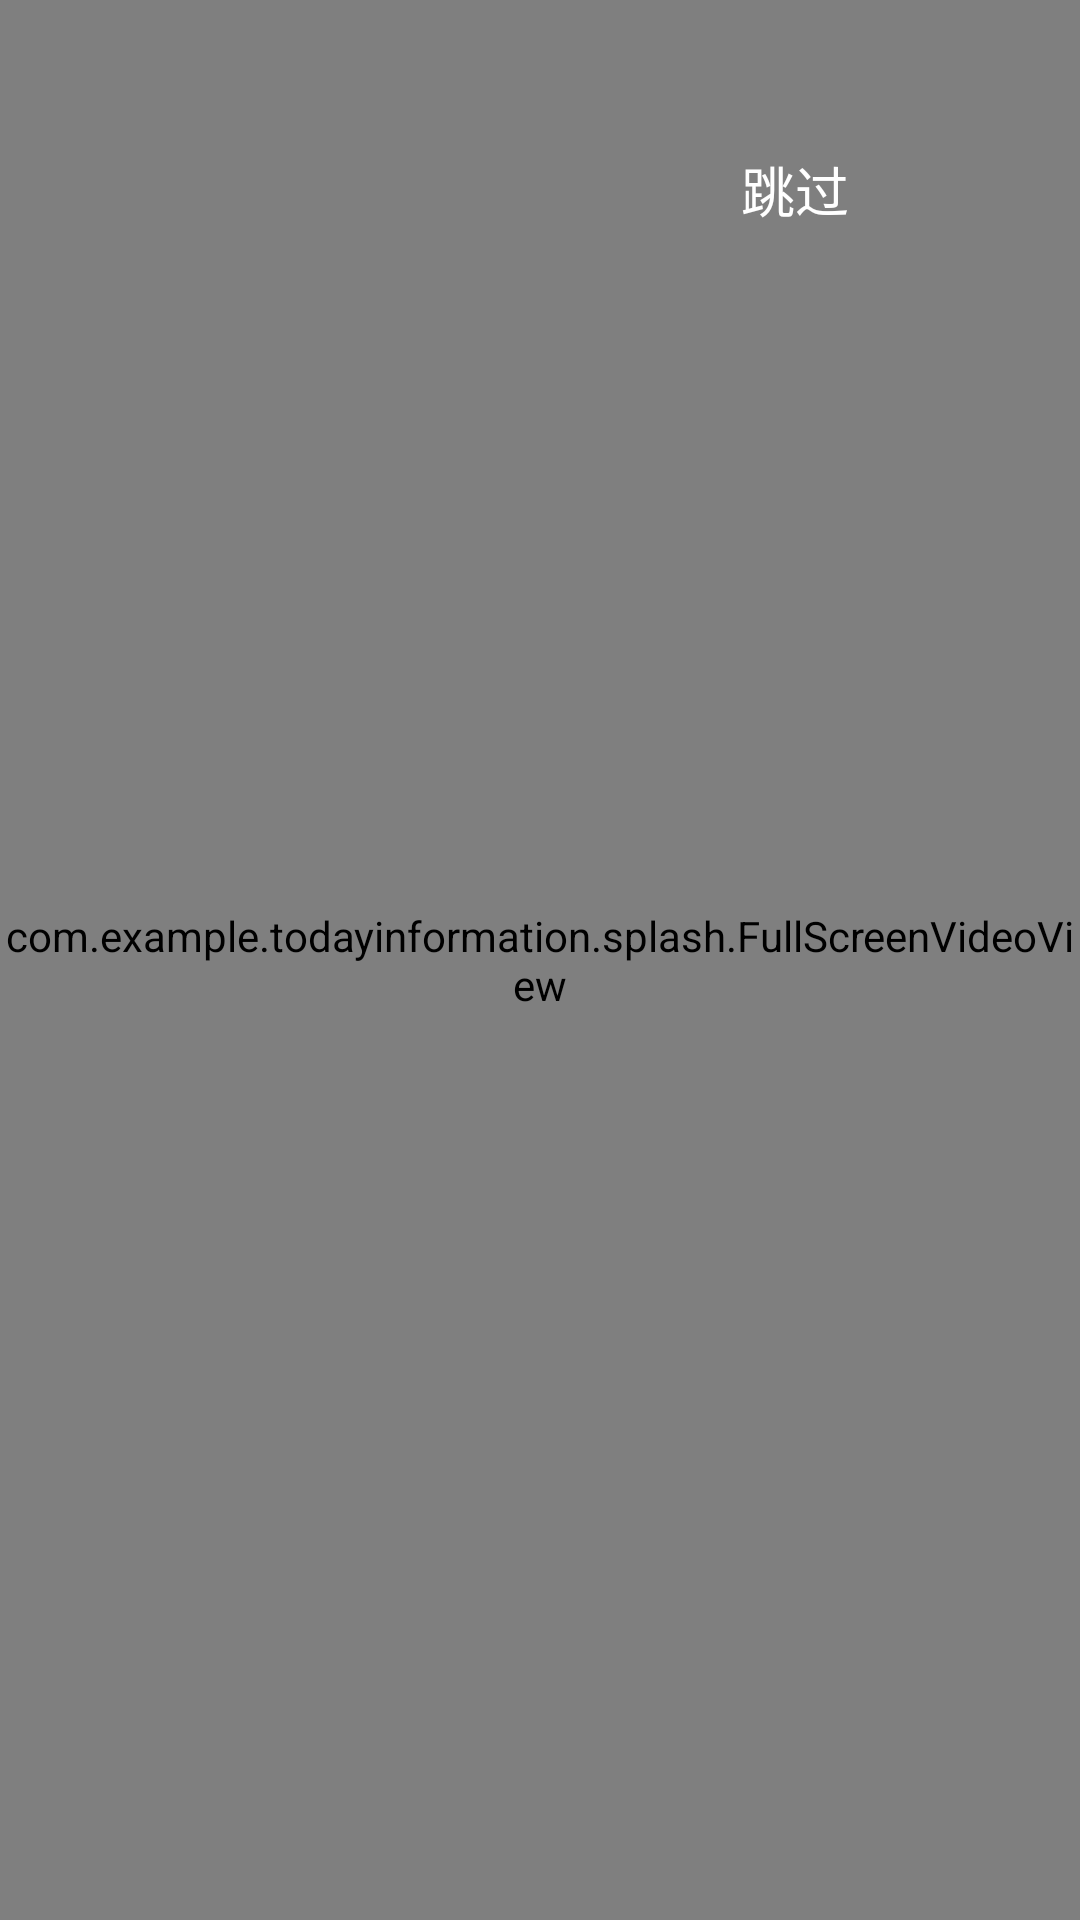

Android layout source for this screen:
<!-- AndroidManifest.xml: activity theme FullScreen -->
<!-- res/layout/activity_splash.xml -->
<?xml version="1.0" encoding="utf-8"?>
<FrameLayout xmlns:android="http://schemas.android.com/apk/res/android"
    android:layout_width="match_parent"
    android:layout_height="match_parent">

    <com.example.todayinformation.splash.FullScreenVideoView
        android:id="@+id/vv_play"
        style="@style/video_view_stysle" />

    <TextView
        android:id="@+id/tv_splash_timer"
        android:layout_width="90dp"
        android:layout_height="wrap_content"
        android:layout_gravity="right"
        android:layout_marginTop="50dp"
        android:layout_marginRight="50dp"
        android:background="@drawable/shape_splash"
        android:gravity="center"
        android:text="跳过"
        android:textColor="@color/color_ffffff"
        android:textSize="18dp" />
</FrameLayout>
<!-- resources referenced by this layout -->
<resources>
  <color name="color_ffffff">#ffffffff</color>
  <style name="video_view_stysle">
          <item name="android:layout_width">match_parent</item>
          <item name="android:layout_height">match_parent</item>
      </style>
  <style name="FullScreen" parent="AppTheme">
          
          <item name="android:windowFullscreen">true</item>
  
      </style>
  <style name="AppTheme" parent="Theme.AppCompat.Light.NoActionBar">
          
          <item name="colorPrimary">@color/colorPrimary</item>
          <item name="colorPrimaryDark">@color/colorPrimaryDark</item>
          <item name="colorAccent">@color/colorAccent</item>
      </style>
  <color name="colorPrimary">#008577</color>
  <color name="colorPrimaryDark">#00574B</color>
  <color name="colorAccent">#D81B60</color>
</resources>
